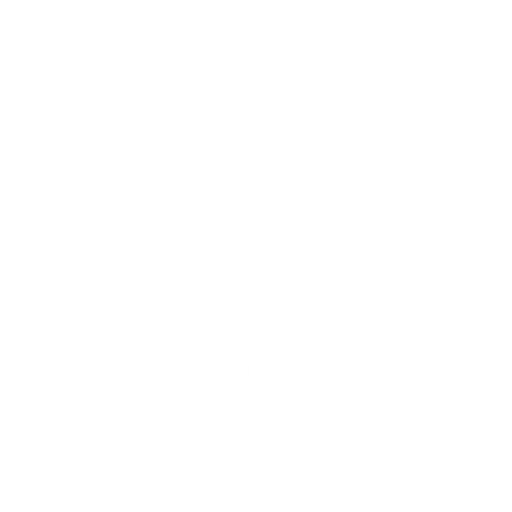
t = 0.00 s
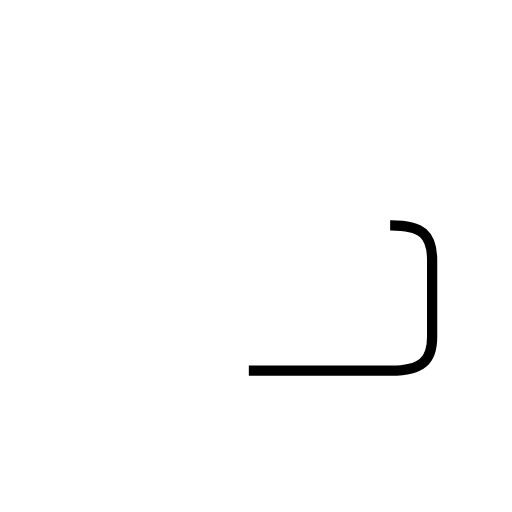
t = 1.01 s
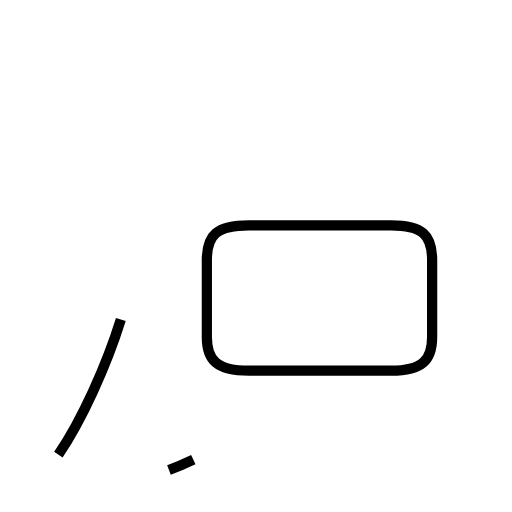
t = 2.54 s
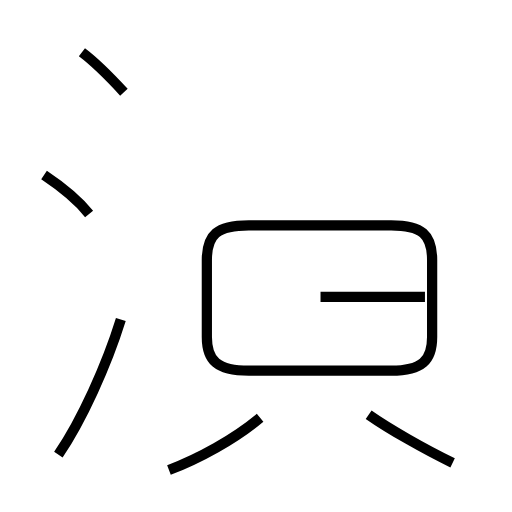
t = 3.70 s
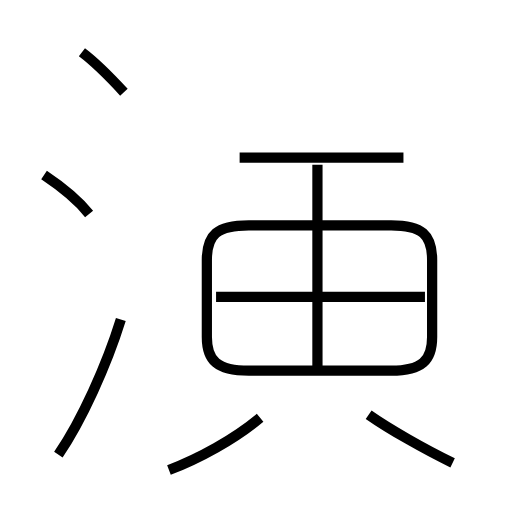
t = 5.08 s
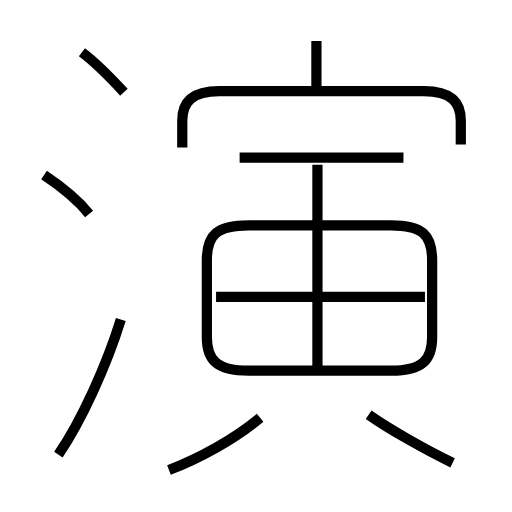
t = 6.28 s

The animated SVG that drew these frames (rendered in a browser with its animation timeline set to each time). Animation: 11 SMIL elements (animate=11); one cycle of 6.28 s.

<?xml version='1.0' encoding='utf-8'?>
<svg viewBox="0.0 -6.0 50.0 50.0" version="1.1" xmlns="http://www.w3.org/2000/svg"><rect x="-1000" y="-1000" width="2000" height="2000" stroke="white" fill="white" /><g style="fill:none;stroke:#000000;stroke-width:1"><path d="M 24.3 -7.8 L 38.2 -7.8 C 41.2 -7.8 42.2 -8.8 42.2 -11.1 L 42.2 -18.6 C 42.2 -21.1 41.2 -22.0 38.2 -22.0 L 24.3 -22.0 C 21.2 -22.0 20.2 -21.1 20.2 -18.6 L 20.2 -11.1 C 20.2 -8.8 21.2 -7.8 24.3 -7.8 Z " transform="translate(0.0 38.0)" stroke-dasharray="67.35703928090976" stroke-dashoffset="67.35703928090976"><animate attributeName="stroke-dashoffset" from="67.35703928090976" to="0" dur="2.020711178427293s" begin="0s; anim_end.end" fill="freeze" id="anim0" /></path><path d="M 5.7 0.4 C 8.0 -3.0 10.4 -8.3 11.8 -12.8 " transform="translate(0.0 38.0)" stroke-dasharray="14.585409967392582" stroke-dashoffset="14.585409967392582"><animate attributeName="stroke-dashoffset" from="14.585409967392582" to="0" dur="0.43756229902177746s" begin="anim0.end" fill="freeze" id="anim1" /></path><path d="M 16.5 1.9 C 19.4 0.8 22.9 -1.1 25.4 -3.2 " transform="translate(0.0 38.0)" stroke-dasharray="10.300679724555248" stroke-dashoffset="10.300679724555248"><animate attributeName="stroke-dashoffset" from="10.300679724555248" to="0" dur="0.30902039173665746s" begin="anim1.end" fill="freeze" id="anim2" /></path><path d="M 8.7 -23.1 C 7.5 -24.6 5.5 -26.1 4.3 -26.9 " transform="translate(0.0 38.0)" stroke-dasharray="5.8336786267192275" stroke-dashoffset="5.8336786267192275"><animate attributeName="stroke-dashoffset" from="5.8336786267192275" to="0" dur="0.1750103588015768s" begin="anim2.end" fill="freeze" id="anim3" /></path><path d="M 44.2 1.2 C 41.5 -0.1 38.0 -2.1 36.0 -3.5 " transform="translate(0.0 38.0)" stroke-dasharray="9.459476205302362" stroke-dashoffset="9.459476205302362"><animate attributeName="stroke-dashoffset" from="9.459476205302362" to="0" dur="0.28378428615907086s" begin="anim3.end" fill="freeze" id="anim4" /></path><path d="M 12.1 -35.0 C 10.9 -36.3 9.2 -38.0 8.0 -38.9 " transform="translate(0.0 38.0)" stroke-dasharray="5.664781075346097" stroke-dashoffset="5.664781075346097"><animate attributeName="stroke-dashoffset" from="5.664781075346097" to="0" dur="0.16994343226038292s" begin="anim4.end" fill="freeze" id="anim5" /></path><path d="M 41.5 -15.0 L 21.1 -15.0 " transform="translate(0.0 38.0)" stroke-dasharray="20.4" stroke-dashoffset="20.4"><animate attributeName="stroke-dashoffset" from="20.4" to="0" dur="0.612s" begin="anim5.end" fill="freeze" id="anim6" /></path><path d="M 31.0 -8.2 L 31.0 -27.9 " transform="translate(0.0 38.0)" stroke-dasharray="19.7" stroke-dashoffset="19.7"><animate attributeName="stroke-dashoffset" from="19.7" to="0" dur="0.591s" begin="anim6.end" fill="freeze" id="anim7" /></path><path d="M 39.4 -28.6 L 23.4 -28.6 " transform="translate(0.0 38.0)" stroke-dasharray="16.0" stroke-dashoffset="16.0"><animate attributeName="stroke-dashoffset" from="16.0" to="0" dur="0.48s" begin="anim7.end" fill="freeze" id="anim8" /></path><path d="M 45.0 -29.9 L 45.0 -32.2 C 45.0 -34.0 44.1 -35.1 41.4 -35.1 L 21.4 -35.1 C 18.7 -35.1 17.8 -34.0 17.8 -32.2 L 17.8 -29.6 " transform="translate(0.0 38.0)" stroke-dasharray="35.53805439789459" stroke-dashoffset="35.53805439789459"><animate attributeName="stroke-dashoffset" from="35.53805439789459" to="0" dur="1.0661416319368378s" begin="anim8.end" fill="freeze" id="anim9" /></path><path d="M 30.9 -35.5 L 30.9 -40.0" transform="translate(0.0 38.0)" stroke-dasharray="4.5" stroke-dashoffset="4.5"><animate attributeName="stroke-dashoffset" from="4.5" to="0" dur="0.135s" begin="anim9.end" fill="freeze" id="anim_end" /></path></g></svg>
